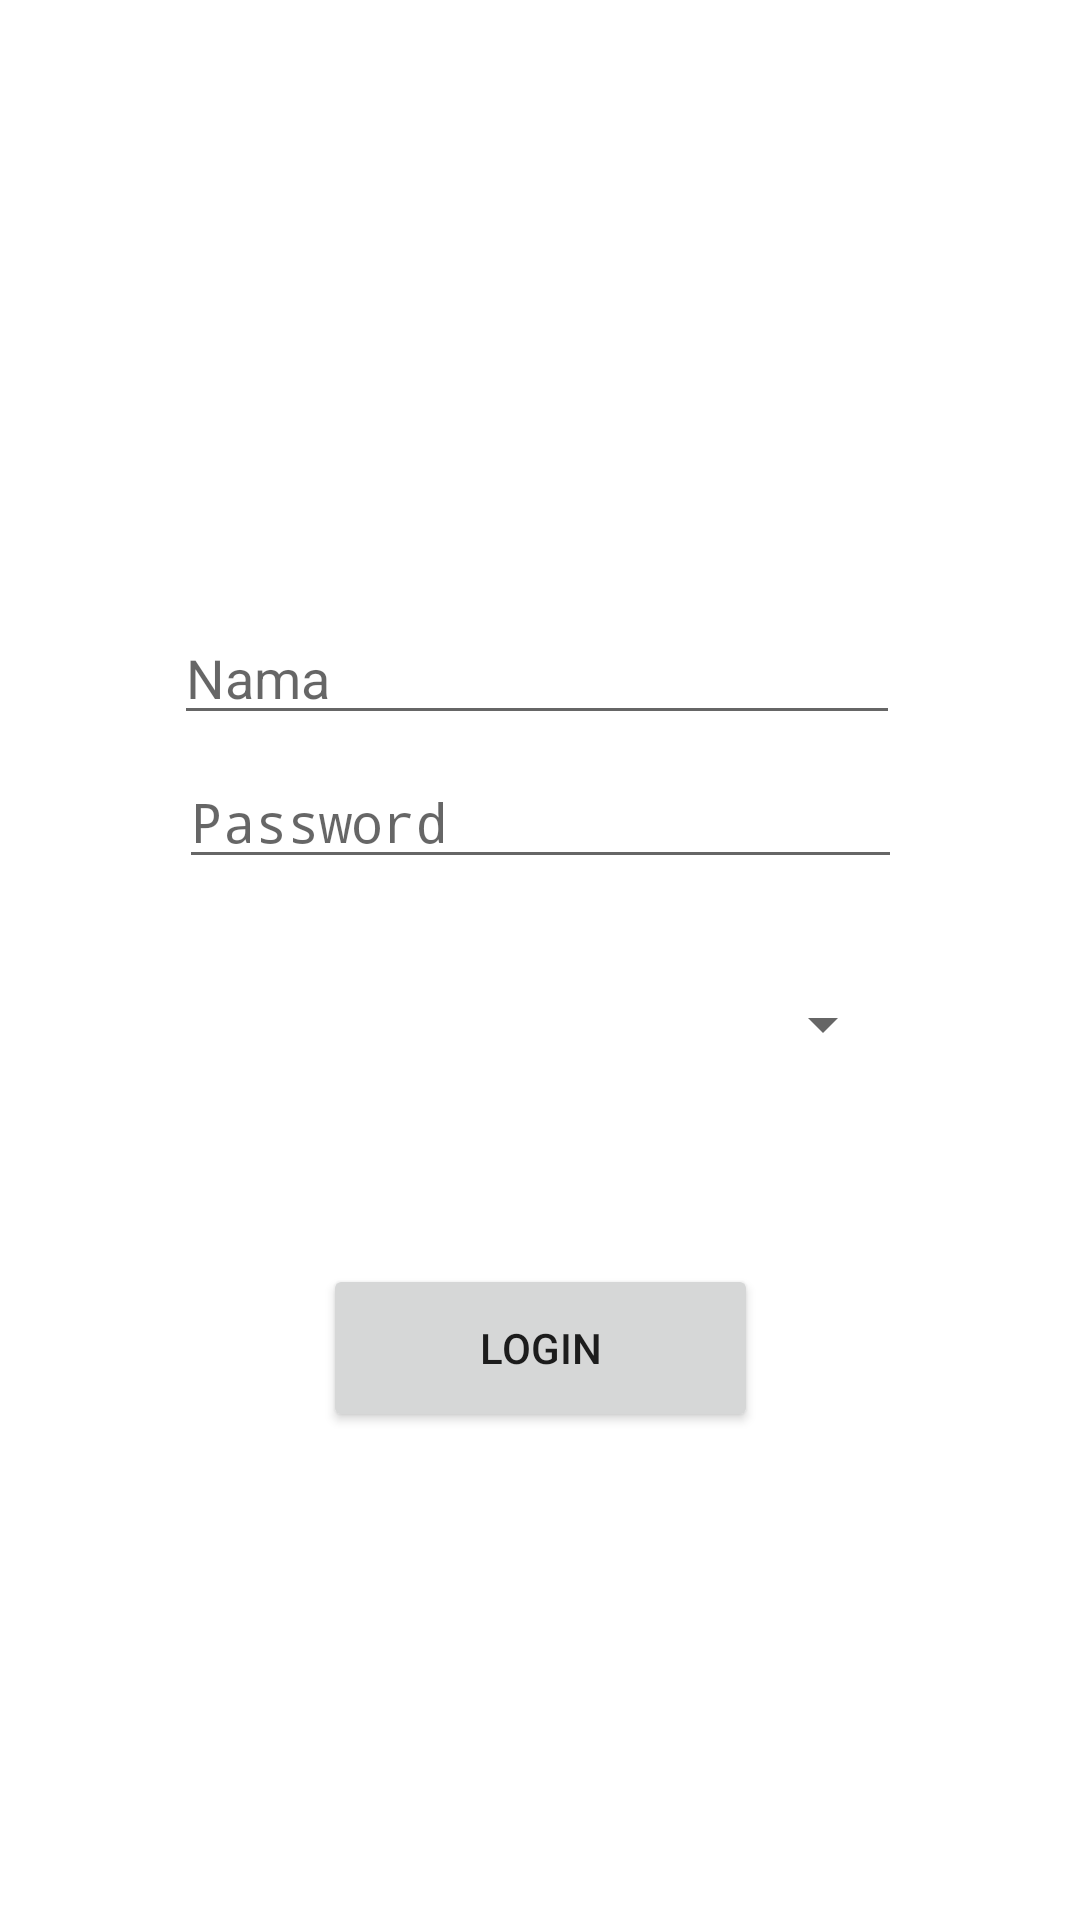

Here is an Android app screen rendered from its layout file. Give the layout XML and the strings, colors and styles it references.
<!-- AndroidManifest.xml: activity theme FullscreenTheme -->
<!-- res/layout/activity_login.xml -->
<?xml version="1.0" encoding="utf-8"?>
<android.support.constraint.ConstraintLayout xmlns:android="http://schemas.android.com/apk/res/android"
    xmlns:app="http://schemas.android.com/apk/res-auto"
    xmlns:tools="http://schemas.android.com/tools"
    android:layout_width="match_parent"
    android:layout_height="match_parent"
    tools:context=".LoginActivity"
    android:background="#ffffff">


    <ImageView
        android:id="@+id/imageView2"
        android:layout_width="120dp"
        android:layout_height="120dp"
        android:layout_marginStart="8dp"
        android:layout_marginTop="8dp"
        android:layout_marginEnd="8dp"
        android:layout_marginBottom="8dp"
        app:layout_constraintBottom_toBottomOf="parent"
        app:layout_constraintEnd_toEndOf="parent"
        app:layout_constraintStart_toStartOf="parent"
        app:layout_constraintTop_toTopOf="parent"
        app:layout_constraintVertical_bias="0.021"
        app:srcCompat="@drawable/logo" />

    <EditText
        android:id="@+id/etNama"
        android:layout_width="242dp"
        android:layout_height="wrap_content"
        android:layout_marginStart="8dp"
        android:layout_marginTop="8dp"
        android:layout_marginEnd="8dp"
        android:layout_marginBottom="8dp"
        android:ems="10"
        android:hint="Nama"
        android:inputType="textPersonName"
        app:layout_constraintBottom_toBottomOf="parent"
        app:layout_constraintEnd_toEndOf="parent"
        app:layout_constraintHorizontal_bias="0.49"
        app:layout_constraintStart_toStartOf="parent"
        app:layout_constraintTop_toTopOf="parent"
        app:layout_constraintVertical_bias="0.336" />

    <EditText
        android:id="@+id/etPassword"
        android:layout_width="241dp"
        android:layout_height="40dp"
        android:layout_marginStart="8dp"
        android:layout_marginTop="8dp"
        android:layout_marginEnd="8dp"
        android:ems="10"
        android:hint="Password"
        android:inputType="textPassword"
        app:layout_constraintEnd_toEndOf="parent"
        app:layout_constraintHorizontal_bias="0.503"
        app:layout_constraintStart_toStartOf="parent"
        app:layout_constraintTop_toBottomOf="@+id/etNama" />

    <Button
        android:id="@+id/btnLogin"
        android:layout_width="145dp"
        android:layout_height="56dp"
        android:layout_marginStart="8dp"
        android:layout_marginTop="8dp"
        android:layout_marginEnd="8dp"
        android:layout_marginBottom="8dp"
        android:text="Login"
        app:layout_constraintBottom_toBottomOf="parent"
        app:layout_constraintEnd_toEndOf="parent"
        app:layout_constraintStart_toStartOf="parent"
        app:layout_constraintTop_toBottomOf="@+id/etPassword"
        app:layout_constraintVertical_bias="0.438" />

    <Spinner
        android:id="@+id/spinner"
        android:layout_width="236dp"
        android:layout_height="40dp"
        android:layout_marginStart="8dp"
        android:layout_marginTop="8dp"
        android:layout_marginEnd="8dp"
        android:layout_marginBottom="40dp"
        android:autofillHints="Store"
        app:layout_constraintBottom_toTopOf="@+id/btnLogin"
        app:layout_constraintEnd_toEndOf="parent"
        app:layout_constraintHorizontal_bias="0.503"
        app:layout_constraintStart_toStartOf="parent"
        app:layout_constraintTop_toBottomOf="@+id/etPassword" />


</android.support.constraint.ConstraintLayout>
<!-- resources referenced by this layout -->
<resources>
  <!-- drawable logo: png bitmap (drawable, 13086 bytes) -->
  <style name="FullscreenTheme" parent="AppTheme">
          <item name="android:actionBarStyle">@style/FullscreenActionBarStyle</item>
          <item name="android:windowActionBarOverlay">true</item>
          <item name="android:windowBackground">@null</item>
          <item name="metaButtonBarStyle">?android:attr/buttonBarStyle</item>
          <item name="metaButtonBarButtonStyle">?android:attr/buttonBarButtonStyle</item>
      </style>
  <style name="AppTheme" parent="Theme.AppCompat.Light.DarkActionBar">
          
          <item name="colorPrimary">@color/colorPrimary</item>
          <item name="colorPrimaryDark">@color/colorPrimaryDark</item>
          <item name="colorAccent">@color/colorAccent</item>
      </style>
  <style name="FullscreenActionBarStyle" parent="Widget.AppCompat.ActionBar">
          <item name="android:background">@color/black_overlay</item>
      </style>
  <color name="colorPrimary">#008577</color>
  <color name="colorPrimaryDark">#00574B</color>
  <color name="colorAccent">#D81B60</color>
  <color name="black_overlay">#66000000</color>
</resources>
